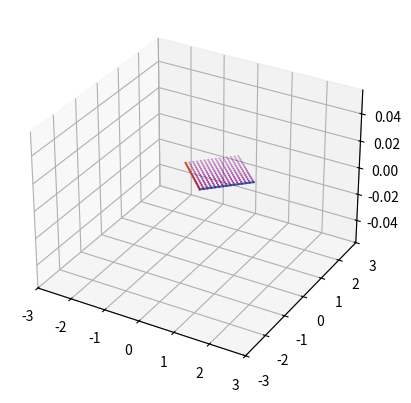

This figure's Python source:
import numpy as np
import matplotlib.pyplot as plt
import math


def EuclidDist(x, y):
    r = np.sqrt(x ** 2 + y ** 2)
    return r


def rotate(x, y, degr):
    rad = degr * (math.pi / 180)

    xp = x * np.cos(rad) - y * np.sin(rad)
    yp = x * np.sin(rad) + y * np.cos(rad)

    return xp, yp


#       x,y,z       #
xvec = [1, 1, 0]
zvec = [0, 0, -1]
yvec = np.cross(xvec, zvec)

# print(yvec)


x = np.round(np.linspace((0, 0), (xvec[0], xvec[1]), 15, dtype=float), 5)
y = np.round(np.linspace((0, 0), (yvec[0], yvec[1]), 15, dtype=float), 5)

# X,Y = np.meshgrid(x[:,0],x[:,1])
# X2,Y2 = np.meshgrid(y[:,0],y[:,1])

rx = EuclidDist(x[:, 0], x[:, 1])

ry = EuclidDist(y[:, 0], y[:, 1])

if ((rx == ry).all()):
    print("same dist")

deg = np.arcsin(xvec[1] / EuclidDist(xvec[0], xvec[1]))

print(deg)
# deg = 45

rmx, rmy = np.meshgrid(rx, ry)

rmx, rmy = rotate(rmx, rmy, deg * (180 / math.pi))

print(np.shape(x[:, :]), np.shape(y[:, :]))

fig, ax = plt.subplots(subplot_kw=dict(projection='3d'))
# fig, ax = plt.subplots()

# plt.figure(figsize=(5,5))

plt.xlim([-3, 3])
plt.ylim([-3, 3])

ax.plot(*x.T)
ax.plot(*y.T)

ax.scatter(rmx, rmy, color='purple', s=0.25)

# ax.scatter(X,Y,color='cyan',s=0.25)
# ax.scatter(X2,Y2,color='magenta',s=0.25)


plt.show()
